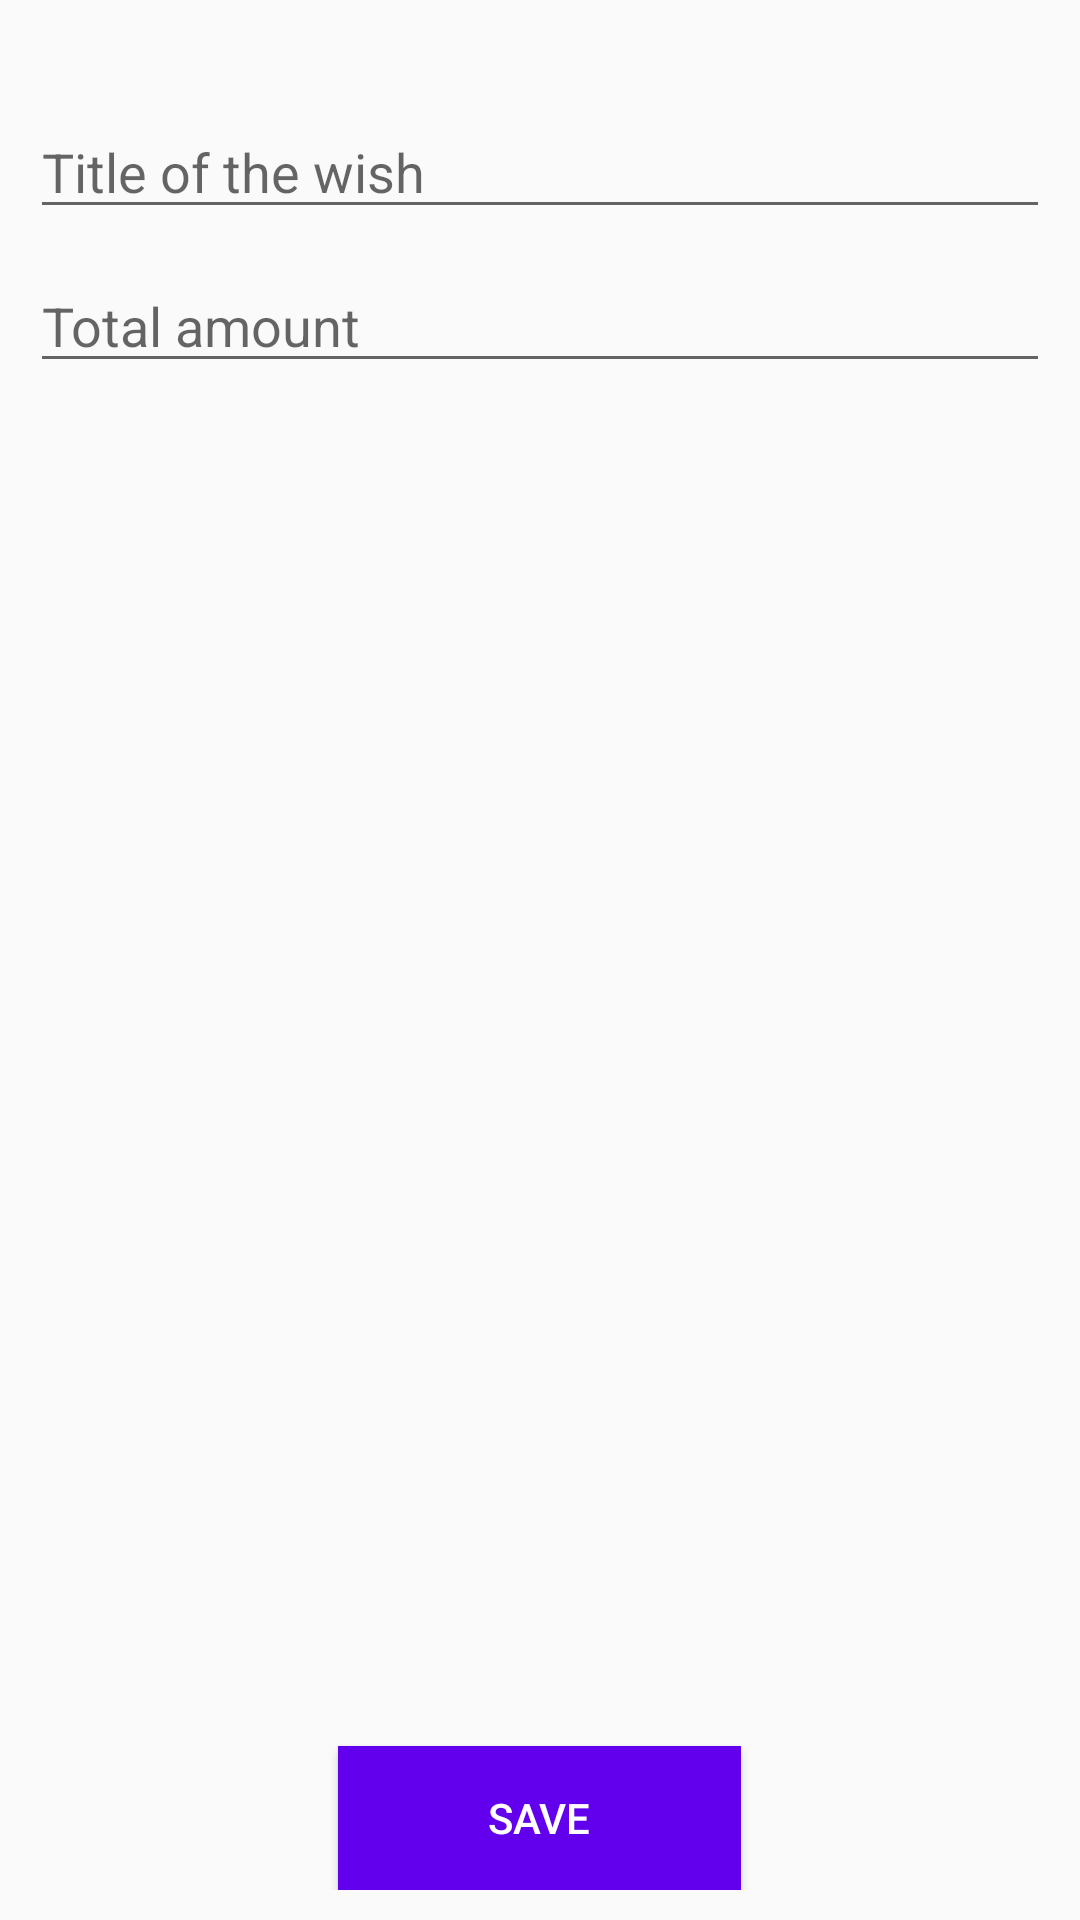

Android layout source for this screen:
<!-- AndroidManifest.xml: application theme AppTheme -->
<!-- res/layout/activity_add_edit.xml -->
<?xml version="1.0" encoding="utf-8"?>
<RelativeLayout xmlns:android="http://schemas.android.com/apk/res/android"
    xmlns:app="http://schemas.android.com/apk/res-auto"
    xmlns:tools="http://schemas.android.com/tools"
    android:layout_width="match_parent"
    android:layout_height="match_parent"
    android:padding="10dp"
    tools:context=".AddEdit">


    <EditText
        android:layout_marginTop="25dp"
        android:id="@+id/txt_wish_name"
        android:layout_width="match_parent"
        android:hint="Title of the wish"
        android:layout_marginBottom="10dp"
        android:layout_height="wrap_content" />

    <EditText
        android:id="@+id/txt_wish_amount"
        android:hint="Total amount"
        android:layout_below="@+id/txt_wish_name"
        android:layout_width="match_parent"
        android:layout_marginBottom="10dp"
        android:inputType="numberDecimal"
        android:layout_height="wrap_content" />

    <Button
        android:id="@+id/btn_save_wish"
        android:layout_width="wrap_content"
        android:layout_height="wrap_content"
        android:text="SAVE"
        android:background="@color/colorPrimary"
        android:layout_alignParentBottom="true"
        android:layout_centerHorizontal="true"
        android:textColor="#FFFFFF"
        android:paddingLeft="50dp"
        android:paddingRight="50dp"
        />

</RelativeLayout>
<!-- resources referenced by this layout -->
<resources>
  <style name="AppTheme" parent="Theme.AppCompat.Light.DarkActionBar">
          
          <item name="colorPrimary">@color/colorPrimary</item>
          <item name="colorPrimaryDark">@color/colorPrimaryDark</item>
          <item name="colorAccent">@color/colorAccent</item>
      </style>
  <!-- not gathered from this repository: default colours our renderer supplied (Android Studio template values) -->
  <color name="colorPrimary">#FF6200EE</color>
  <color name="colorPrimaryDark">#FF3700B3</color>
  <color name="colorAccent">#FF03DAC5</color>
</resources>
